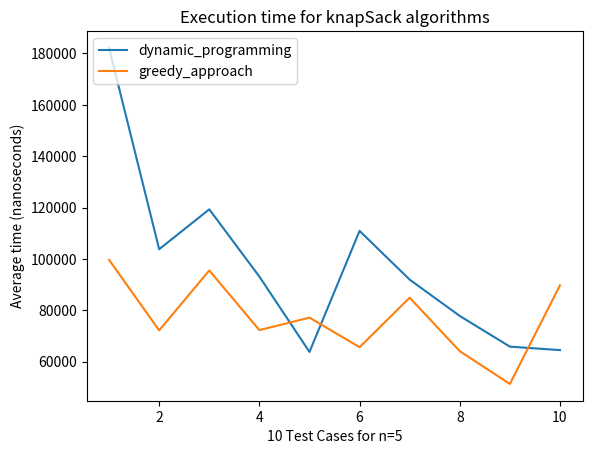

This figure's Python source:
size = [1,2,3,4,5,6,7,8,9,10]
dynamic_programming = [182153,103763,119293,93116,63767,110896,91918,77773,65830,64482]
greedy_approach = [99638,72172,95502,72264,77125,65618,84889,64055,51309,89720]
import matplotlib.pyplot as plt

plt.clf()
plt.plot(size, dynamic_programming)
plt.plot(size, greedy_approach)

plt.xlabel('10 Test Cases for n=5')
plt.ylabel('Average time (nanoseconds)')
plt.title('Execution time for knapSack algorithms')
plt.legend(['dynamic_programming', 'greedy_approach'], loc = 'upper left')
plt.show()
